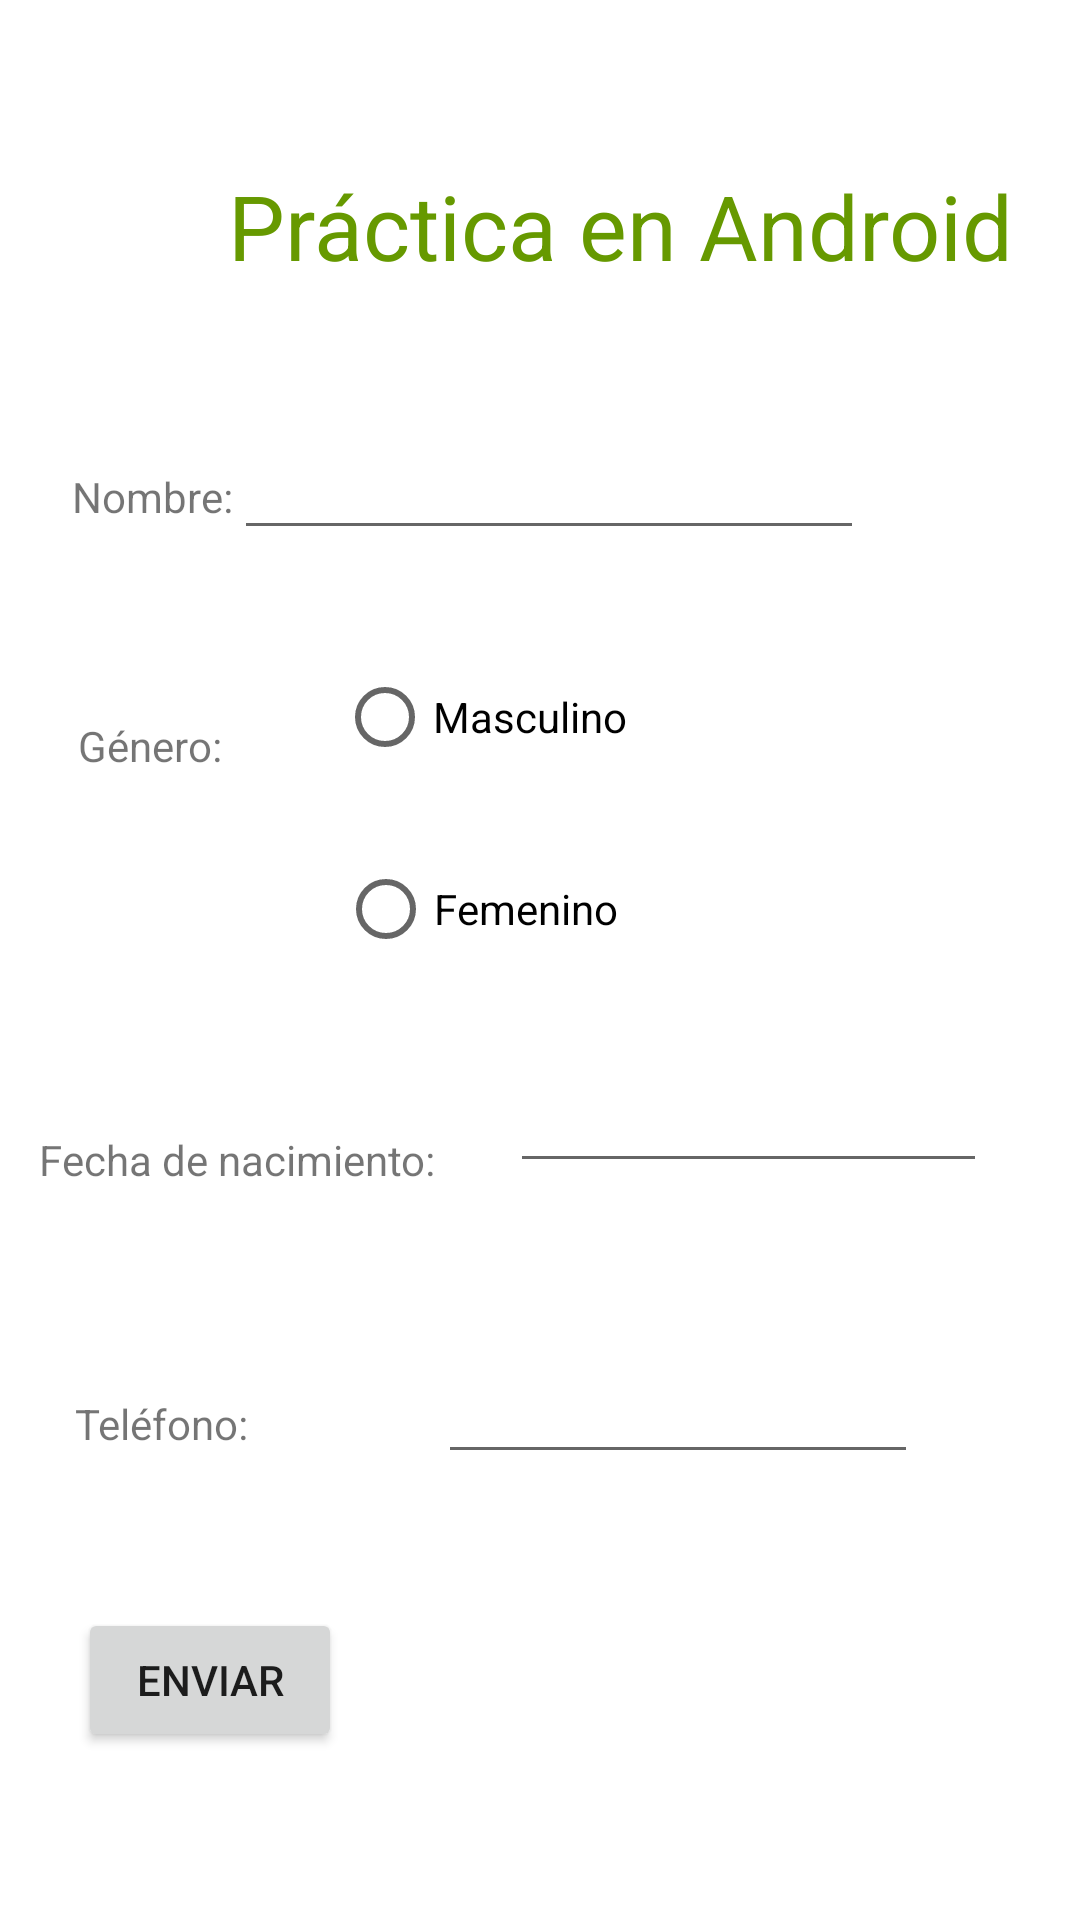

Android layout source for this screen:
<!-- AndroidManifest.xml: application theme Theme.InterfazPractica -->
<!-- res/layout/activity_main.xml -->
<?xml version="1.0" encoding="utf-8"?>
<RelativeLayout xmlns:app="http://schemas.android.com/apk/res-auto"
    xmlns:tools="http://schemas.android.com/tools"
    xmlns:android="http://schemas.android.com/apk/res/android"
    android:layout_width="match_parent"
    android:layout_height="match_parent"
    tools:context=".MainActivity" >

    <TextView
        android:id="@+id/textView"
        android:layout_width="wrap_content"
        android:layout_height="wrap_content"
        android:layout_alignParentStart="true"
        android:layout_alignParentTop="true"
        android:layout_centerHorizontal="true"
        android:layout_marginStart="76dp"
        android:layout_marginTop="55dp"
        android:text="Práctica en Android"
        android:textColor="@android:color/holo_green_dark"
        android:textSize="30sp" />

    <TextView
        android:id="@+id/textView2"
        android:layout_width="wrap_content"
        android:layout_height="wrap_content"
        android:layout_alignParentStart="true"
        android:layout_alignParentTop="true"
        android:layout_marginStart="24dp"
        android:layout_marginTop="156dp"
        android:text="Nombre: " />

    <TextView
        android:id="@+id/textView3"
        android:layout_width="wrap_content"
        android:layout_height="wrap_content"
        android:layout_alignParentStart="true"
        android:layout_alignParentTop="true"
        android:layout_marginStart="26dp"
        android:layout_marginTop="239dp"
        android:text="Género: " />

    <RadioButton
        android:id="@+id/radioButton"
        android:layout_width="wrap_content"
        android:layout_height="wrap_content"
        android:layout_alignParentTop="true"
        android:layout_alignParentEnd="true"
        android:layout_centerHorizontal="true"
        android:layout_marginTop="215dp"
        android:layout_marginEnd="151dp"
        android:text="Masculino" />

    <RadioButton
        android:id="@+id/radioButton2"
        android:layout_width="wrap_content"
        android:layout_height="wrap_content"
        android:layout_alignParentTop="true"
        android:layout_alignParentEnd="true"
        android:layout_centerHorizontal="true"
        android:layout_marginTop="279dp"
        android:layout_marginEnd="154dp"
        android:text="Femenino" />

    <EditText
        android:id="@+id/editTextTextPersonName"
        android:layout_width="wrap_content"
        android:layout_height="wrap_content"
        android:layout_alignParentTop="true"
        android:layout_alignParentEnd="true"
        android:layout_marginTop="142dp"
        android:layout_marginEnd="72dp"
        android:ems="10"
        android:inputType="textPersonName" />

    <TextView
        android:id="@+id/textView4"
        android:layout_width="wrap_content"
        android:layout_height="wrap_content"
        android:layout_alignParentStart="true"
        android:layout_alignParentTop="true"
        android:layout_marginStart="13dp"
        android:layout_marginTop="377dp"
        android:text="Fecha de nacimiento:" />

    <EditText
        android:id="@+id/editTextTextPersonName2"
        android:layout_width="wrap_content"
        android:layout_height="wrap_content"
        android:layout_alignParentStart="true"
        android:layout_alignParentTop="true"
        android:layout_alignParentEnd="true"
        android:layout_centerVertical="true"
        android:layout_marginStart="170dp"
        android:layout_marginTop="353dp"
        android:layout_marginEnd="31dp"
        android:ems="10"
        android:inputType="textPersonName" />

    <TextView
        android:id="@+id/textView5"
        android:layout_width="wrap_content"
        android:layout_height="wrap_content"
        android:layout_alignParentStart="true"
        android:layout_alignParentTop="true"
        android:layout_marginStart="25dp"
        android:layout_marginTop="465dp"
        android:text="Teléfono: " />

    <EditText
        android:id="@+id/editTextTextPersonName3"
        android:layout_width="wrap_content"
        android:layout_height="wrap_content"
        android:layout_alignParentStart="true"
        android:layout_alignParentTop="true"
        android:layout_alignParentEnd="true"
        android:layout_marginStart="146dp"
        android:layout_marginTop="450dp"
        android:layout_marginEnd="54dp"
        android:ems="10"
        android:inputType="textPersonName" />

    <Button
        android:id="@+id/button4"
        android:layout_width="wrap_content"
        android:layout_height="wrap_content"
        android:layout_alignParentStart="true"
        android:layout_alignParentTop="true"
        android:layout_marginStart="26dp"
        android:layout_marginTop="536dp"
        android:text="Enviar"
        app:iconTint="@android:color/holo_green_dark" />

</RelativeLayout>
<!-- resources referenced by this layout -->
<resources>
  <style name="Theme.InterfazPractica" parent="Theme.MaterialComponents.DayNight.DarkActionBar">
          
          <item name="colorPrimary">@color/purple_500</item>
          <item name="colorPrimaryVariant">@color/purple_700</item>
          <item name="colorOnPrimary">@color/white</item>
          
          <item name="colorSecondary">@color/teal_200</item>
          <item name="colorSecondaryVariant">@color/teal_700</item>
          <item name="colorOnSecondary">@color/black</item>
          
          <item name="android:statusBarColor" tools:targetApi="l">?attr/colorPrimaryVariant</item>
          
      </style>
  <!-- not gathered from this repository: default colours our renderer supplied (Android Studio template values) -->
  <color name="purple_500">#FF6200EE</color>
  <color name="purple_700">#FF3700B3</color>
  <color name="teal_200">#FF03DAC5</color>
  <color name="teal_700">#FF018786</color>
  <color name="black">#FF000000</color>
  <color name="white">#FFFFFFFF</color>
</resources>
